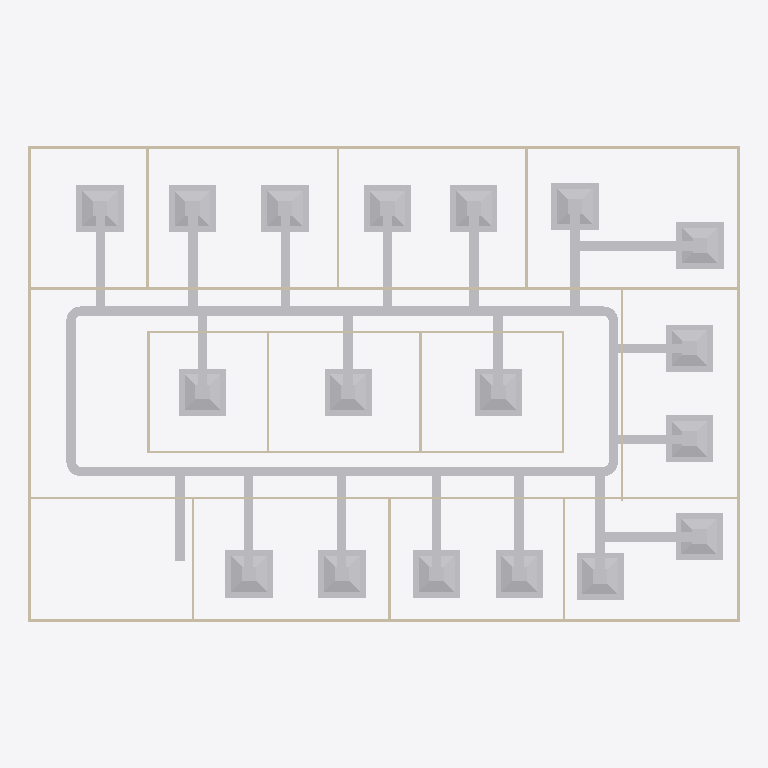
Plan cut of the same IFC building model at storey 'DUCTING' (level 2.80 m, cut at 4.20 m), seen from above with north up, elements coloured by IFC class: 47 other elements (light grey), 20 walls (beige). Cut surfaces are drawn darker.
Extent 30.2 m × 20.2 m × 3.1 m (x, y, z). Storeys (2): GF at 0.00 m; DUCTING at 2.80 m. Elements (102): 25 IfcDuctSegment, 23 IfcDuctFitting, 20 IfcWall, 19 IfcAirTerminalBox, 12 IfcDoor, 2 IfcSlab, 1 IfcDistributionElement.

HEADER;
FILE_DESCRIPTION(('ViewDefinition[DesignTransferView]'),'2;1');
FILE_NAME('s08-activity.ifc','2026-10-26T22:07:50+08:00',(''),(''),'IfcOpenShell 0.8.5-post1','Bonsai 0.8.5-post1','Nobody');
FILE_SCHEMA(('IFC4'));
ENDSEC;
DATA;
#1=IFCPROJECT('3zt5O$T9T8$f08reIzjZBG',$,'My Project',$,$,$,$,(#14,#26),#9);
#31=IFCSITE('1NLrA44prEX92DnmwXdVUh',$,'My Site',$,$,#54,$,$,$,$,$,$,$,$);
#37=IFCBUILDING('1ea87Rwi56DAMd629yNbTu',$,'My Building',$,$,#60,$,$,$,$,$,$);
#43=IFCBUILDINGSTOREY('2of0Ajz6PECP2yaGtpU3l_',$,'GF',$,$,#66,$,$,$,$);
#1016=IFCBUILDINGSTOREY('3HTIekM2nDnOQ$CItJIcEO',$,'DUCTING',$,$,#4387,$,$,$,$);
#4497=IFCDUCTSEGMENT('1cY0QncYv4lBS3a_fJRWT_',$,'DuctSegment',$,$,#6906,#4531,$,$);
#4425=IFCDUCTSEGMENT('2NxYB46L5CqvWSFdxnfe50',$,'DuctSegment',$,$,#6886,#4438,$,$);
#6229=IFCAIRTERMINALBOX('2rbEYnIMT1WuAn$$Qr80H2',$,'FCU.005',$,$,#6434,#6235,$,.CONSTANTFLOW.);
#6332=IFCAIRTERMINALBOX('2ZW8AUNcDFq8tdk6JizcbB',$,'FCU.006',$,$,#7977,#6338,$,.CONSTANTFLOW.);
#1275=IFCWALL('1UDBmIW3567uetp1yQ1qI9',$,'Wall',$,$,#1536,#1281,$,$);
#1325=IFCWALL('0D$5VMz2v6s8av8iII3Pg9',$,'Wall',$,$,#1472,#1331,$,$);
#5775=IFCAIRTERMINALBOX('0vPLvrhZT0eeWze$zNmLAq',$,'FCU',$,$,#5826,#5776,$,.CONSTANTFLOW.);
#5930=IFCAIRTERMINALBOX('38hczdfjz6YxrxjMJvpVUM',$,'FCU.002',$,$,#6032,#5936,$,.CONSTANTFLOW.);
#6435=IFCAIRTERMINALBOX('11twwMFIX9gwQQcStStipY',$,'FCU.007',$,$,#6537,#6441,$,.CONSTANTFLOW.);
#7745=IFCAIRTERMINALBOX('3BCYI11Lb3Yv9IcfD4TqTr',$,'FCU.018',$,$,#7992,#7751,$,.CONSTANTFLOW.);
#6538=IFCAIRTERMINALBOX('2$9QJj83r5jhme3KXtI4Yo',$,'FCU.008',$,$,#6680,#6544,$,.CONSTANTFLOW.);
#7793=IFCAIRTERMINALBOX('0y17EflLbEaO1O4Kgi4Anr',$,'FCU.019',$,$,#8097,#7799,$,.CONSTANTFLOW.);
#6033=IFCAIRTERMINALBOX('2m9sghoQD9kwZBdHUZslH2',$,'FCU.003',$,$,#6135,#6039,$,.CONSTANTFLOW.);
#7080=IFCAIRTERMINALBOX('0gWJJjaL17Nu8FB$YvEULE',$,'FCU.012',$,$,#7982,#7086,$,.CONSTANTFLOW.);
#6977=IFCAIRTERMINALBOX('39iQnszxL5VxTKXUTI1Jr8',$,'FCU.011',$,$,#7079,#6983,$,.CONSTANTFLOW.);
#7173=IFCAIRTERMINALBOX('2bLluY$dn1r8FRzh0zLQUG',$,'FCU.013',$,$,#7290,#7179,$,.CONSTANTFLOW.);
#5827=IFCAIRTERMINALBOX('26hxlFDT97RvuSHthl09kq',$,'FCU.001',$,$,#7967,#5833,$,.CONSTANTFLOW.);
#6136=IFCAIRTERMINALBOX('3cDR_aiKzAQxncRm1BQ9ew',$,'FCU.004',$,$,#7972,#6142,$,.CONSTANTFLOW.);
#6681=IFCAIRTERMINALBOX('1RgI2v8Yb9CQMbL5uTXxEn',$,'FCU.009',$,$,#7513,#6687,$,.CONSTANTFLOW.);
#6809=IFCAIRTERMINALBOX('35sUfDPMj5BeSZ4gNKCT$S',$,'FCU.010',$,$,#8092,#6815,$,.CONSTANTFLOW.);
#7291=IFCAIRTERMINALBOX('1QVlalRLnEqu3tsLOPJuip',$,'FCU.014',$,$,#7393,#7297,$,.CONSTANTFLOW.);
#7394=IFCAIRTERMINALBOX('1cknpbDxDBkBqC8Z5zUMmq',$,'FCU.015',$,$,#7987,#7400,$,.CONSTANTFLOW.);
#1691=IFCWALL('1FThg5$zvA0wdYF9edpZMy',$,'Wall',$,$,#1702,#1697,$,$);
#1300=IFCWALL('0vjWYu7njEFBO_oOq$0Qyr',$,'Wall',$,$,#1311,#1306,$,$);
#1350=IFCWALL('0MRWzSognESQdIQWcQ80v9',$,'Wall',$,$,#1504,#1356,$,$);
#2199=IFCWALL('3v2aa1NzvEb9OH_5rmflzp',$,'Wall',$,$,#2210,#2205,$,$);
#4741=IFCDUCTSEGMENT('3VUVxAjK9FEOl_gHGbAS3S',$,'DuctSegment',$,$,#5575,#4752,$,$);
#5132=IFCDUCTSEGMENT('044FFhucj42AyJf0wxXugd',$,'DuctSegment',$,$,#8012,#5166,$,$);
#7700=IFCDUCTSEGMENT('0rECNk_w90RxMf_9LT64q0',$,'DuctSegment',$,$,#9296,#7734,$,$);
#6488=IFCDUCTSEGMENT('3nkgqkd5PE7BsD$Xk8rTe_',$,'DuctSegment',$,$,#8032,#6522,$,$);
#7655=IFCDUCTSEGMENT('343dstKW931g_PPMMf8_Q6',$,'DuctSegment',$,$,#9286,#7689,$,$);
#5777=IFCDUCTSEGMENT('0hvyyR4_55lx6DaN0JESka',$,'DuctSegment',$,$,#8017,#5811,$,$);
#6086=IFCDUCTSEGMENT('1Fc5jPFB91g9Oguug9IbDT',$,'DuctSegment',$,$,#8022,#6120,$,$);
#2237=IFCWALL('38QhbdbKb9UujMqX3wlw11',$,'Wall',$,$,#2498,#2243,$,$);
#2287=IFCWALL('3teyjcrzf3uAgXpO0b$VhD',$,'Wall',$,$,#2434,#2293,$,$);
#7908=IFCDUCTSEGMENT('19gnVpE0TBO9GDggWAae3I',$,'DuctSegment',$,$,#9291,#7919,$,$);
#6749=IFCDUCTSEGMENT('1dFNxfFHn3H8laY$VTKg6g',$,'DuctSegment',$,$,#6798,#6760,$,$);
#6184=IFCDUCTSEGMENT('1mYsB3qVv1Ue8QlDvfF5SW',$,'DuctSegment',$,$,#6384,#6218,$,$);
#6282=IFCDUCTSEGMENT('0tq4Z0Oyj9sA5FcftVaQjh',$,'DuctSegment',$,$,#8027,#6316,$,$);
#6385=IFCDUCTSEGMENT('1F4BZZBGD6VOdJcWVRdEmO',$,'DuctSegment',$,$,#6487,#6419,$,$);
#5659=IFCDUCTSEGMENT('0xDnjzFYn70v1jm$Sz_nKa',$,'DuctSegment',$,$,#5728,#5670,$,$);
#5880=IFCDUCTSEGMENT('04J8tkWIX8Sfe7WXinY65X',$,'DuctSegment',$,$,#5982,#5914,$,$);
#5983=IFCDUCTSEGMENT('2HqrASb3LBivGcbRQIpfbt',$,'DuctSegment',$,$,#6085,#6017,$,$);
#7464=IFCDUCTSEGMENT('3whWVjgG58shdUJ33MVDrp',$,'DuctSegment',$,$,#7465,#7498,$,$);
#7241=IFCDUCTSEGMENT('1OR5RIAQ97yRhr2Xn6l8JQ',$,'DuctSegment',$,$,#7343,#7275,$,$);
#7344=IFCDUCTSEGMENT('0hgWsemMD59w6Z1XCPrNzz',$,'DuctSegment',$,$,#8042,#7378,$,$);
#7128=IFCDUCTSEGMENT('0EzlcUhDP0rBFzg1KgEK8_',$,'DuctSegment',$,$,#7235,#7162,$,$);
#7030=IFCDUCTSEGMENT('2SC_7N72f1FPd477sLClqd',$,'DuctSegment',$,$,#9276,#7064,$,$);
#6927=IFCDUCTSEGMENT('1KFx31C_j3RwM43hULQLvg',$,'DuctSegment',$,$,#9271,#6961,$,$);
#1575=IFCWALL('0yoypxvBj1LOjvNX_uVlxo',$,'Wall',$,$,#1586,#1581,$,$);
#2588=IFCWALL('3wRS01hnLD4B$J95dhOsKc',$,'Wall',$,$,#2599,#2594,$,$);
#4353=IFCWALL('34SAuU2qLCdwV$uj36b6u8',$,'Wall',$,$,#4382,#4364,$,$);
#2664=IFCWALL('2u5j55KIv7MPjPhu1A$avy',$,'Wall',$,$,#2675,#2670,$,$);
#2312=IFCWALL('3pHwNhcHT59BzMMTBJMF1f',$,'Wall',$,$,#2466,#2318,$,$);
#2550=IFCWALL('0_i8dKuLTDOeOHoWA7rqIT',$,'Wall',$,$,#2561,#2556,$,$);
#1550=IFCWALL('35K1npWBPFGB3tO6w_xo94',$,'Wall',$,$,#1561,#1556,$,$);
#1729=IFCWALL('3NWj3y039AvQIEMOySC9Fs',$,'Wall',$,$,#1740,#1735,$,$);
#2262=IFCWALL('32x$v5jALC4AtRDaSMpZN_',$,'Wall',$,$,#2273,#2268,$,$);
#2626=IFCWALL('2Ys7X7SLPFIQVgD5yA6a41',$,'Wall',$,$,#2637,#2632,$,$);
#2702=IFCWALL('1CrOvByev4Z9g5C7MtL_BV',$,'Wall',$,$,#2713,#2708,$,$);
#2512=IFCWALL('1vx03Rlen1m8AGkws_VT06',$,'Wall',$,$,#2523,#2518,$,$);
#5322=IFCDUCTFITTING('2l51A$IFvEO9vNjfSsKLzM',$,'DuctFitting',$,$,#8002,#5331,$,$);
#5525=IFCDUCTFITTING('3uls_Vt_9DeAyL7eFuEzBo',$,'DuctFitting',$,$,#5556,#5533,$,$);
#5432=IFCDUCTFITTING('0q0vQEOnTC89nyUZHcVM1V',$,'DuctFitting',$,$,#8007,#5440,$,$);
#5623=IFCDUCTFITTING('04vqvK3bz0qe5u_cnfw5rY',$,'DuctFitting',$,$,#5654,#5631,$,$);
#6586=IFCDUCTSEGMENT('1WJkNXuuX9MBKOJImhRP6z',$,'DuctSegment',$,$,#9266,#6597,$,$);
#7562=IFCDUCTSEGMENT('1o1noPcTj2W93xdRI4nY1V',$,'DuctSegment',$,$,#9281,#7596,$,$);
ENDSEC;
